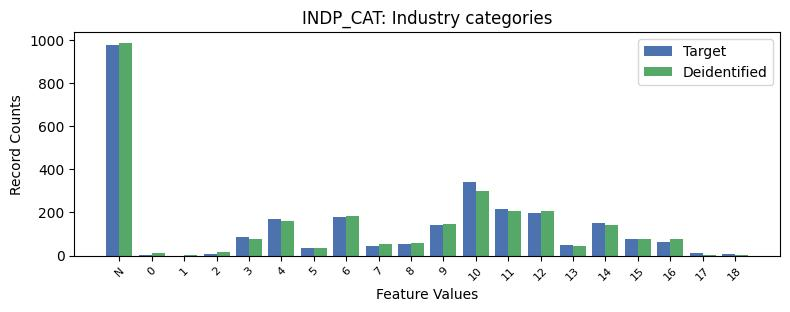

Data behind this chart, as committed beside it:
, INDP_CAT, count_target, count_deidentified
0, -1, 978.0, 987
1, 10, 343.0, 298
2, 11, 215.0, 206
3, 12, 197.0, 207
4, 6, 179.0, 186
5, 4, 170.0, 162
6, 14, 153.0, 143
7, 9, 143.0, 147
8, 3, 85.0, 78
9, 15, 78.0, 78
10, 16, 61.0, 79
11, 8, 53.0, 58
12, 13, 48.0, 47
13, 7, 44.0, 53
14, 5, 35.0, 37
15, 17, 11.0, 5
16, 2, 10.0, 15
17, 18, 7.0, 4
18, 0, 2.0, 12
19, 1, 0.0, 3
